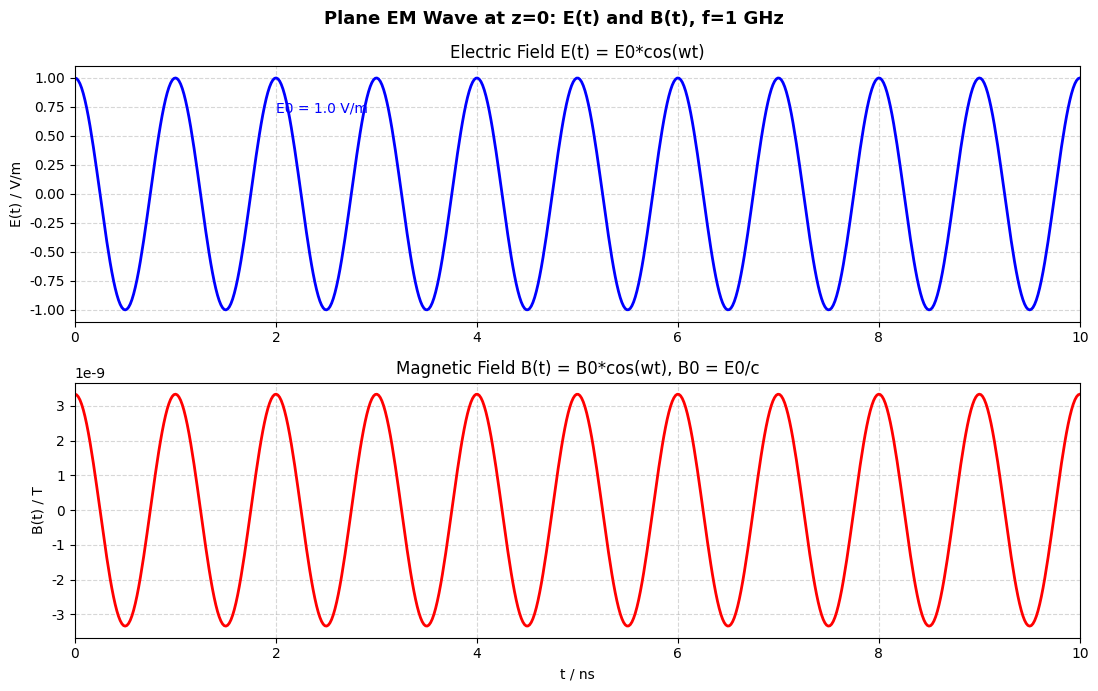

Generate this figure with matplotlib: (Note: this script raises an exception after producing the figure.)
"""
Guo Shuohong "Electrodynamics" - Chapter 4 Electromagnetic Waves
Plane wave propagation, Poynting vector, reflection/transmission at interface
"""

import numpy as np
import matplotlib.pyplot as plt
from scipy import constants

plt.rcParams['font.family'] = 'DejaVu Sans'
plt.rcParams['axes.unicode_minus'] = False

c = constants.c
mu0 = constants.mu_0
eps0 = constants.epsilon_0

# 1. Plane wave E and B fields vs time at fixed point
#    E(t) = E0 * cos(omega * t - k*z), B(t) = B0 * cos(...)
#    E0 = 1 V/m, f = 1 GHz
f = 1e9
omega = 2 * np.pi * f
k = omega / c
E0 = 1.0
B0 = E0 / c

z_fixed = 0.0
t_arr = np.linspace(0, 10 * f**-1, 600)
E_t = E0 * np.cos(omega * t_arr - k * z_fixed)
B_t = B0 * np.cos(omega * t_arr - k * z_fixed)

fig, axes = plt.subplots(2, 1, figsize=(11, 7))
fig.suptitle('Plane EM Wave at z=0: E(t) and B(t), f=1 GHz', fontsize=13, fontweight='bold')
ax1, ax2 = axes
ax1.plot(t_arr * 1e9, E_t, 'b-', lw=2)
ax1.set_ylabel('E(t) / V/m')
ax1.set_title('Electric Field E(t) = E0*cos(wt)')
ax1.grid(True, ls='--', alpha=0.5)
ax1.set_xlim(0, 10)
ax1.annotate(f'E0 = {E0} V/m', xy=(2, 0.7), fontsize=10, color='blue')

ax2.plot(t_arr * 1e9, B_t, 'r-', lw=2)
ax2.set_xlabel('t / ns')
ax2.set_ylabel('B(t) / T')
ax2.set_title('Magnetic Field B(t) = B0*cos(wt), B0 = E0/c')
ax2.grid(True, ls='--', alpha=0.5)
ax2.set_xlim(0, 10)
ax2.annotate(f'B0 = {B0:.2e} T', xy=(2, 0.7), fontsize=10, color='red')
plt.tight_layout()
fig.savefig('/home/ubuntu/.openclaw/workspace/textbooks/guo/figures/guo_ch4_plane_wave_fields.png', dpi=150, bbox_inches='tight')
plt.close()
print("[Ch4] Fig1 saved: plane wave E and B vs time")

# 2. Poynting vector S vs position at fixed time
#    S(z,t0) = (E0^2 / (2*mu0*c)) * cos^2(k*z - omega*t0) * e_z
#    Peak intensity: S_max = E0^2 / (2 * mu0 * c) = c*eps0*E0^2/2
z_arr = np.linspace(0, 10 * 2*np.pi/k, 600)
t_fixed = 0.0
S_z = (E0**2 / (2 * mu0 * c)) * np.cos(k * z_arr - omega * t_fixed)**2
S_max = E0**2 / (2 * mu0 * c)

fig, ax = plt.subplots(figsize=(9, 5))
ax.plot(z_arr * 100, S_z * 1000, 'b-', lw=2.5)
ax.set_xlabel('z / cm')
ax.set_ylabel('|S(z)| / mW/m^2')
ax.set_title(f'Poynting Vector |S(z)| at Fixed Time (E0=1 V/m), S_max={S_max*1000:.3f} mW/m^2')
ax.grid(True, ls='--', alpha=0.5)
ax.axhline(y=S_max * 1000, color='red', ls=':', alpha=0.7, label=f'Smax = {S_max*1000:.3f} mW/m^2')
ax.legend()
plt.tight_layout()
fig.savefig('/home/ubuntu/.openclaw/workspace/textbooks/guo/figures/guo_ch4_poynting_vector.png', dpi=150, bbox_inches='tight')
plt.close()
print("[Ch4] Fig2 saved: Poynting vector S(z)")

# 3. EM wave in dielectric (n>1): wavelength and phase velocity
#    v_p = c / n, lambda = v_p / f
f_wave = 5e9   # 5 GHz
epsilon_r_arr = np.array([1.0, 1.5, 2.0, 4.0, 9.0])
n_arr = np.sqrt(epsilon_r_arr)
v_p_arr = c / n_arr
lambda_arr = v_p_arr / f_wave

fig, axes = plt.subplots(1, 2, figsize=(13, 5))
fig.suptitle('EM Wave in Dielectrics: f = 5 GHz', fontsize=13, fontweight='bold')
ax1, ax2 = axes
colors = ['blue', 'green', 'orange', 'red', 'purple']
for i, (eps_r, n, vp, lam) in enumerate(zip(epsilon_r_arr, n_arr, v_p_arr, lambda_arr)):
    ax1.bar(i, vp / 1e8, color=colors[i], alpha=0.7, label=f'n={n:.2f} (eps_r={eps_r})')
ax1.set_ylabel('Phase Velocity / (10^8 m/s)')
ax1.set_title('Phase Velocity vp = c/n')
ax1.set_xticks(range(len(epsilon_r_arr)))
ax1.set_xticklabels([f'er={int(e)}' for e in epsilon_r_arr])
ax1.legend()
ax1.grid(True, ls='--', alpha=0.5)

for i, (eps_r, lam) in enumerate(zip(epsilon_r_arr, lambda_arr)):
    ax2.bar(i, lam * 100, color=colors[i], alpha=0.7, label=f'eps_r={eps_r}')
ax2.set_ylabel('Wavelength / cm')
ax2.set_title('Wavelength lambda = vp/f')
ax2.set_xticks(range(len(epsilon_r_arr)))
ax2.set_xticklabels([f'er={int(e)}' for e in epsilon_r_arr])
ax2.legend()
ax2.grid(True, ls='--', alpha=0.5)
plt.tight_layout()
fig.savefig('/home/ubuntu/.openclaw/workspace/textbooks/guo/figures/guo_ch4_dielectric_dispersion.png', dpi=150, bbox_inches='tight')
plt.close()
print("[Ch4] Fig3 saved: dielectric dispersion")

# 4. Reflection and transmission at dielectric interface (normal incidence)
#    R = |(n1 - n2)/(n1 + n2)|^2,  T = 4*n1*n2/((n1+n2)^2)
n1 = 1.0      # air
epsilon_r2_arr = np.linspace(1.01, 25, 300)
n2_arr = np.sqrt(epsilon_r2_arr)

R_arr = ((n1 - n2_arr) / (n1 + n2_arr))**2
T_arr = 4 * n1 * n2_arr / (n1 + n2_arr)**2

fig, ax = plt.subplots(figsize=(9, 5))
ax.plot(epsilon_r2_arr, R_arr * 100, 'b-', lw=2.5, label='Reflectance R')
ax.plot(epsilon_r2_arr, T_arr * 100, 'r-', lw=2.5, label='Transmittance T')
ax.set_xlabel('epsilon_r2 of second medium')
ax.set_ylabel('R, T / %')
ax.set_title('Normal Incidence Reflection & Transmission (air -> dielectric)')
ax.legend(fontsize=10)
ax.grid(True, ls='--', alpha=0.5)
ax.annotate(f'At er2=9: R={R_arr[np.argmin(np.abs(epsilon_r2_arr-9))]*100:.1f}%, T={T_arr[np.argmin(np.abs(epsilon_r2_arr-9))]*100:.1f}%',
            xy=(9, R_arr[np.argmin(np.abs(epsilon_r2_arr-9))]*100 * 1.1),
            xytext=(12, R_arr[np.argmin(np.abs(epsilon_r2_arr-9))]*100 * 1.2),
            arrowprops=dict(arrowstyle='->', color='blue'), color='blue', fontsize=9)
plt.tight_layout()
fig.savefig('/home/ubuntu/.openclaw/workspace/textbooks/guo/figures/guo_ch4_reflection_transmission.png', dpi=150, bbox_inches='tight')
plt.close()
print("[Ch4] Fig4 saved: reflection and transmission")

# 5. Skin depth in conductor at different frequencies
#    delta = sqrt(2 / (omega * mu0 * sigma))
sigma_Cu = 5.96e7
sigma_Al = 3.5e7
mu0_val = mu0

freq_arr = np.linspace(1e6, 1e11, 400)   # 1 MHz to 100 GHz

delta_Cu = np.sqrt(2 / (2 * np.pi * freq_arr * mu0_val * sigma_Cu))
delta_Al = np.sqrt(2 / (2 * np.pi * freq_arr * mu0_val * sigma_Al))

fig, ax = plt.subplots(figsize=(9, 5))
ax.loglog(freq_arr, delta_Cu * 100, 'r-', lw=2.5, label='Copper (sigma=5.96e7 S/m)')
ax.loglog(freq_arr, delta_Al * 100, 'g-', lw=2.5, label='Aluminum (sigma=3.5e7 S/m)')
ax.set_xlabel('Frequency / Hz')
ax.set_ylabel('Skin Depth / cm')
ax.set_title('Skin Depth in Conductors: delta = sqrt(2/(w*mu0*sigma))')
ax.legend(fontsize=10)
ax.grid(True, which='both', ls='--', alpha=0.5)
# Annotate at 1 GHz
f1 = 1e9
idx1 = np.argmin(np.abs(freq_arr - f1))
ax.scatter([f1], [delta_Cu[idx1]*100], c='red', s=60, zorder=5)
ax.annotate(f'At 1 GHz: delta_Cu={delta_Cu[idx1]*1000:.2f} mm',
            xy=(f1, delta_Cu[idx1]*100),
            xytext=(f1*3, delta_Cu[idx1]*100*3),
            arrowprops=dict(arrowstyle='->', color='red'), color='red', fontsize=9)
plt.tight_layout()
fig.savefig('/home/ubuntu/.openclaw/workspace/textbooks/guo/figures/guo_ch4_skin_depth.png', dpi=150, bbox_inches='tight')
plt.close()
print("[Ch4] Fig5 saved: skin depth")
print("\nAll Ch4 figures saved to figures/")
